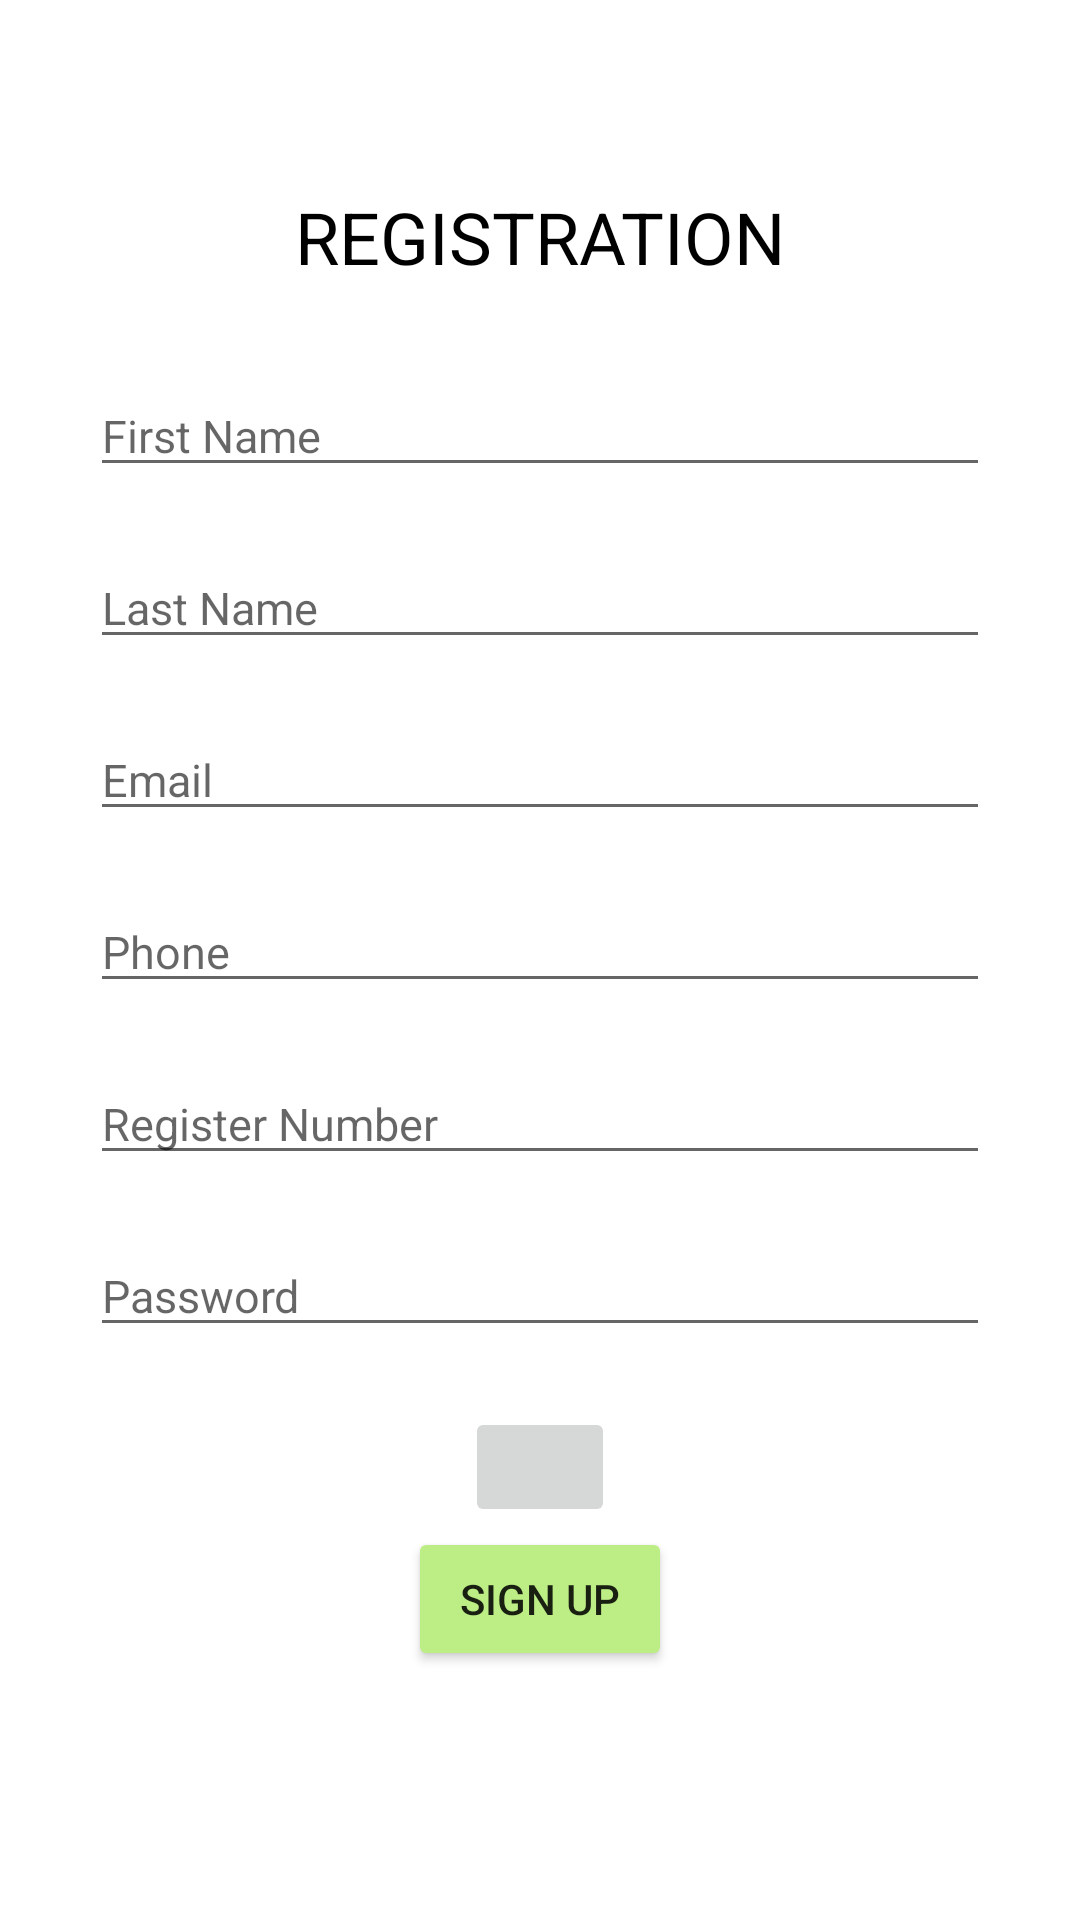

Produce the Android XML layout that renders to this screen, including the resource entries it uses.
<!-- AndroidManifest.xml: application theme Theme.Project_x -->
<!-- res/layout/activity_registration.xml -->
<?xml version="1.0" encoding="utf-8"?>
<LinearLayout xmlns:android="http://schemas.android.com/apk/res/android"
    xmlns:app="http://schemas.android.com/apk/res-auto"
    xmlns:tools="http://schemas.android.com/tools"
    android:layout_width="match_parent"
    android:layout_height="match_parent"
    android:orientation="vertical"
    tools:context=".Registration"
    android:gravity="center">


    <TextView
        android:id="@+id/r_reg"
        android:layout_width="match_parent"
        android:layout_height="wrap_content"
        android:text="REGISTRATION"
        android:textSize="24dp"
        android:textColor="@color/black"

        android:gravity="center"
        android:layout_marginBottom="30dp" />

    <EditText
        android:id="@+id/r_fname"
        android:layout_width="300dp"
        android:layout_height="wrap_content"
        android:layout_marginBottom="20dp"
        android:ems="10"
        android:hint="First Name"
        android:textSize="15dp"
        android:inputType="textPersonName" />

    <EditText
        android:id="@+id/r_lname"
        android:layout_width="300dp"
        android:layout_height="wrap_content"
        android:layout_marginBottom="20dp"
        android:ems="10"
        android:hint="Last Name"
        android:inputType="textPersonName"
        android:textSize="15dp"/>

    <EditText
        android:id="@+id/r_email"
        android:layout_width="300dp"
        android:layout_height="wrap_content"
        android:layout_marginBottom="20dp"
        android:ems="10"
        android:hint="Email"
        android:inputType="textEmailAddress"
        android:textSize="15dp"/>

    <EditText
        android:id="@+id/r_phno"
        android:layout_width="300dp"
        android:layout_height="wrap_content"
        android:layout_marginBottom="20dp"
        android:ems="10"
        android:hint="Phone"
        android:inputType="phone"
        android:textSize="15dp"/>

    <EditText
        android:id="@+id/r_regno"
        android:layout_width="300dp"
        android:layout_height="wrap_content"
        android:layout_marginBottom="20dp"
        android:ems="10"
        android:hint="Register Number"
        android:inputType="textPersonName"
        android:textSize="15dp"/>

    <EditText
        android:id="@+id/r_pass"
        android:layout_width="300dp"
        android:layout_height="wrap_content"
        android:layout_marginBottom="20dp"
        android:ems="10"
        android:hint="Password"
        android:inputType="textPassword"
        android:textSize="15dp"/>
    <ImageButton
        android:id="@+id/img_re"
        android:layout_width="50dp"
        android:layout_height="40dp"
        app:srcCompat="@drawable/ic_launcher_background" />

    <Button
        android:id="@+id/r_btn"
        android:layout_width="wrap_content"
        android:layout_height="wrap_content"
        android:text="SIGN UP"
        android:layout_marginBottom="20dp"
        android:backgroundTint="#BDED85"/>
</LinearLayout>
<!-- resources referenced by this layout -->
<resources>
  <style name="Theme.Project_x" parent="Theme.MaterialComponents.DayNight.DarkActionBar">
          
          <item name="colorPrimary">@color/green</item>
          <item name="colorPrimaryVariant">@color/purple_700</item>
          <item name="colorOnPrimary">@color/white</item>
          
          <item name="colorSecondary">@color/teal_200</item>
          <item name="colorSecondaryVariant">@color/teal_700</item>
          <item name="colorOnSecondary">@color/black</item>
          
          <item name="android:statusBarColor">?attr/colorPrimaryVariant</item>
          
      </style>
  <!-- not gathered from this repository: default colours our renderer supplied (Android Studio template values) -->
  <color name="purple_700">#FF3700B3</color>
  <color name="teal_200">#FF03DAC5</color>
  <color name="teal_700">#FF018786</color>
  <color name="black">#FF000000</color>
  <color name="white">#FFFFFFFF</color>
</resources>
